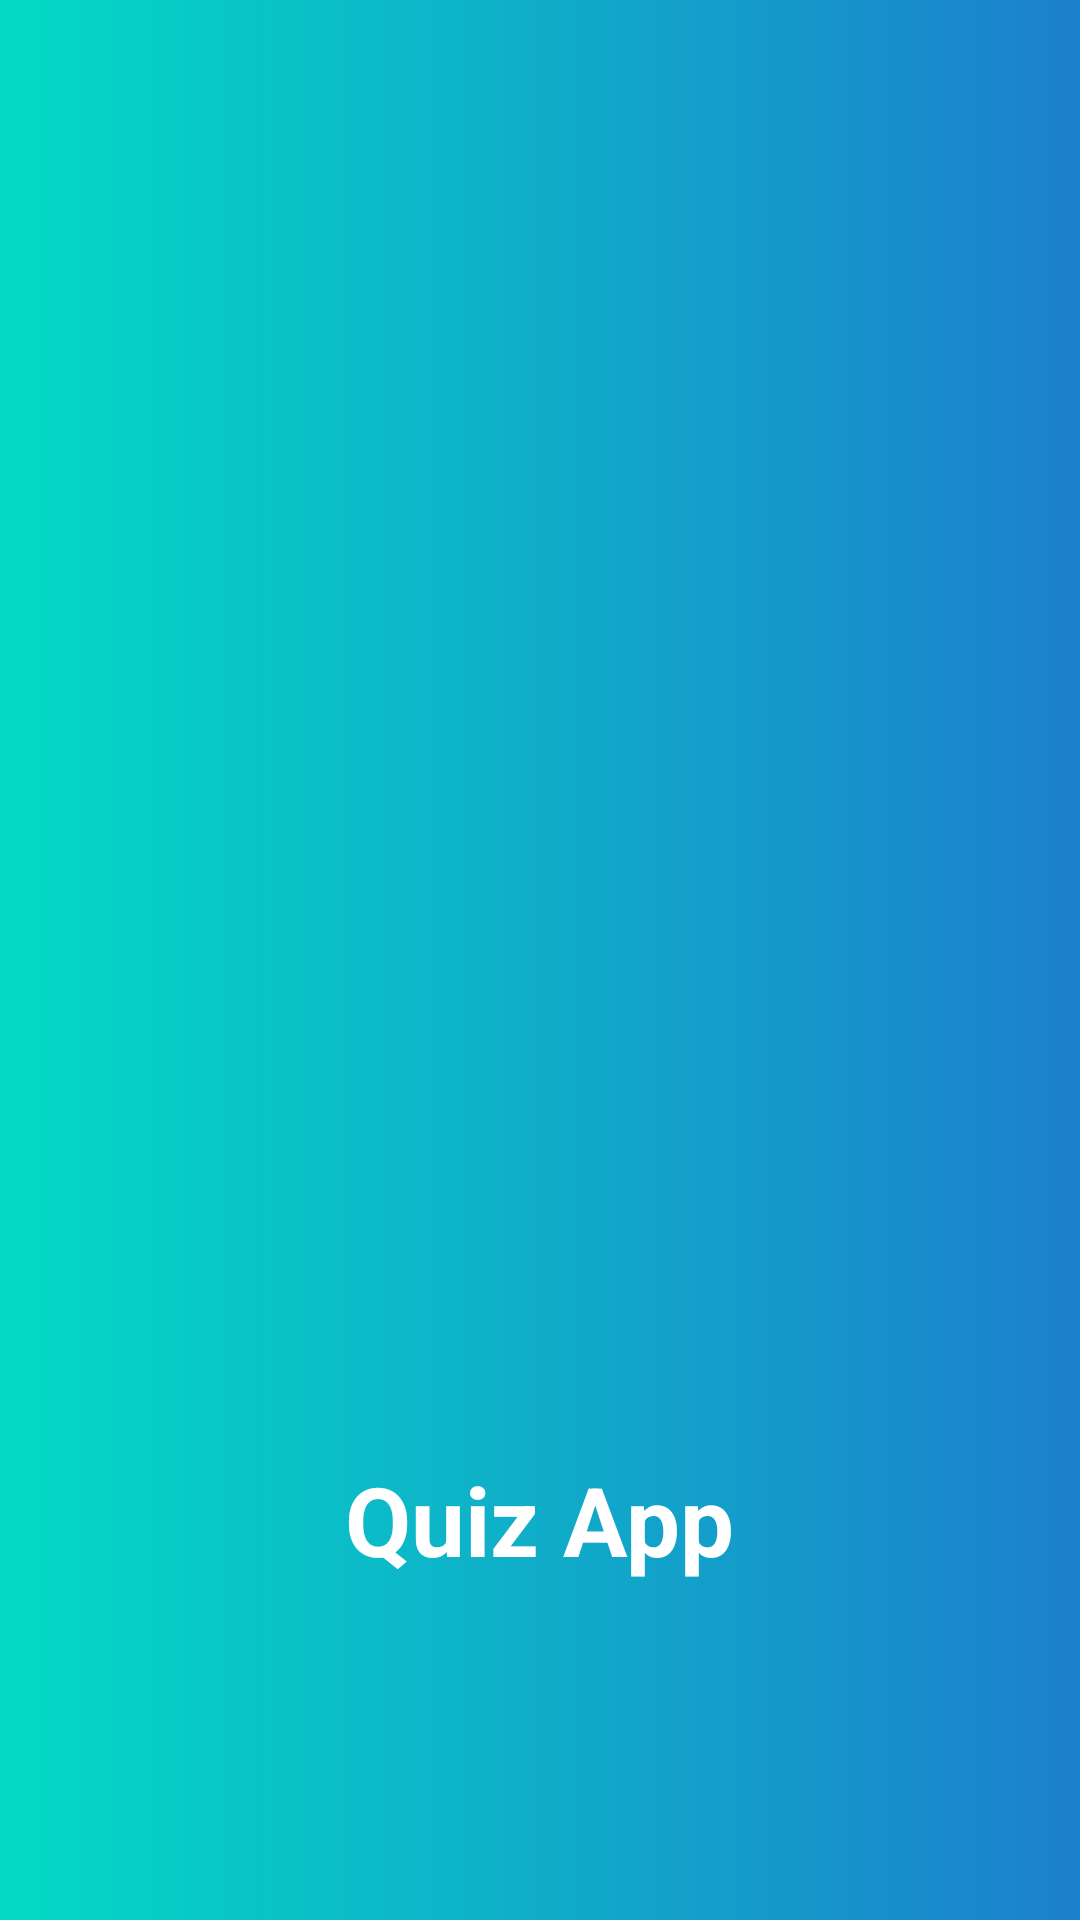

Produce the Android XML layout that renders to this screen, including the resource entries it uses.
<!-- AndroidManifest.xml: application theme Theme.LtAndroid -->
<!-- res/layout/activity_splash.xml -->
<?xml version="1.0" encoding="utf-8"?>
<androidx.constraintlayout.widget.ConstraintLayout xmlns:android="http://schemas.android.com/apk/res/android"
    xmlns:app="http://schemas.android.com/apk/res-auto"
    xmlns:tools="http://schemas.android.com/tools"
    android:layout_width="match_parent"
    android:layout_height="match_parent"
    android:background="@drawable/gradient_background"
    tools:context=".SplashActivity">

    <ImageView
        android:id="@+id/imageView"
        android:layout_width="170dp"
        android:layout_height="170dp"
        app:layout_constraintBottom_toBottomOf="parent"
        app:layout_constraintEnd_toEndOf="parent"
        app:layout_constraintStart_toStartOf="parent"
        app:layout_constraintTop_toTopOf="parent"
        app:srcCompat="@drawable/quiz" />

    <TextView
        android:id="@+id/appName"
        android:layout_width="wrap_content"
        android:layout_height="wrap_content"
        android:layout_marginBottom="32dp"
        android:text="Quiz App"
        android:textColor="@color/white"
        android:textSize="32sp"
        android:textStyle="bold"
        app:layout_constraintBottom_toBottomOf="parent"
        app:layout_constraintEnd_toEndOf="parent"
        app:layout_constraintStart_toStartOf="parent"
        app:layout_constraintTop_toBottomOf="@+id/imageView" />
</androidx.constraintlayout.widget.ConstraintLayout>
<!-- resources referenced by this layout -->
<resources>
  <color name="white">#FFFFFFFF</color>
  <!-- drawable gradient_background (drawable) -->
  <?xml version="1.0" encoding="utf-8"?>
  <selector xmlns:android="http://schemas.android.com/apk/res/android">
  
      <item>
          <shape>
              <gradient
                  android:startColor="@color/teal_200"
                  android:endColor="@color/occean"
                  />
          </shape>
      </item>
  </selector>
  <style name="Theme.LtAndroid" parent="Theme.MaterialComponents.DayNight.NoActionBar">
          
          <item name="colorPrimary">@color/purple_500</item>
          <item name="colorPrimaryVariant">@color/purple_700</item>
          <item name="colorOnPrimary">@color/white</item>
          
          <item name="colorSecondary">@color/teal_200</item>
          <item name="colorSecondaryVariant">@color/teal_700</item>
          <item name="colorOnSecondary">@color/black</item>
          
          <item name="android:statusBarColor" tools:targetApi="l">?attr/colorPrimaryVariant</item>
          
      </style>
  <color name="teal_200">#FF03DAC5</color>
  <color name="occean">#1C7FCD</color>
  <color name="purple_500">#FF6200EE</color>
  <color name="purple_700">#FF3700B3</color>
  <color name="teal_700">#FF018786</color>
  <color name="black">#FF000000</color>
</resources>
